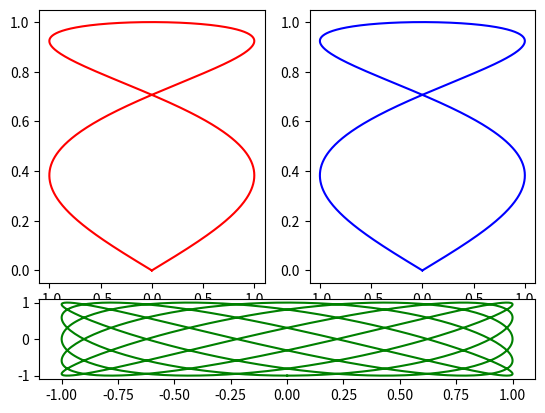

Reproduce this figure in Python.
import pandas as pd
import numpy as np
import matplotlib.pyplot as plt

# fig = plt.figure(figsize=(6,4))
# grid = plt.GridSpec(nrows=2, ncols=2, width_ratios=[3,1], height_ratios=[1,3])
#
# ax1 = fig.add_subplot(grid[0])
# ax1.plot(np.random.rand(50))
#
# ax2 = fig.add_subplot(grid[1])
# ax2.plot(np.random.rand(50))
#
# ax3 = fig.add_subplot(grid[2])
# ax3.plot(np.random.rand(50))
#
# ax4 = fig.add_subplot(grid[3])
# ax4.plot(np.random.rand(50))
#
# plt.show()

data = np.linspace(-np.pi, np.pi, 1024)
grid_size = (4,2)

plt.subplot2grid(grid_size, (0,0), rowspan=3, colspan=1)
plt.plot(np.sin(2*data), np.cos(0.5*data), c='r')

plt.subplot2grid(grid_size, (0,1), rowspan=3, colspan=1)
plt.plot(np.sin(2*data), np.cos(0.5*data), c='b')

plt.subplot2grid(grid_size, (3,0), rowspan=1, colspan=2)
plt.plot(np.sin(5*data), np.cos(7*data), c='g')

plt.show()